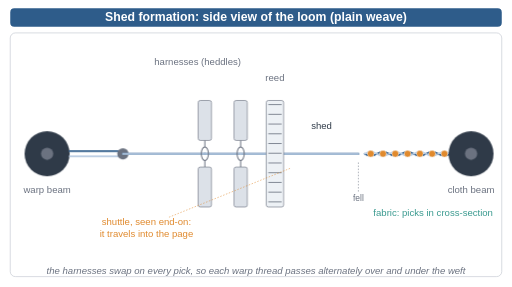
t = 0.00 s
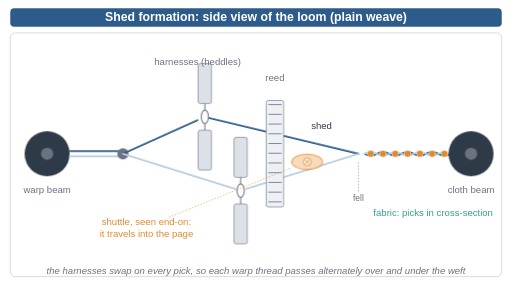
t = 1.65 s
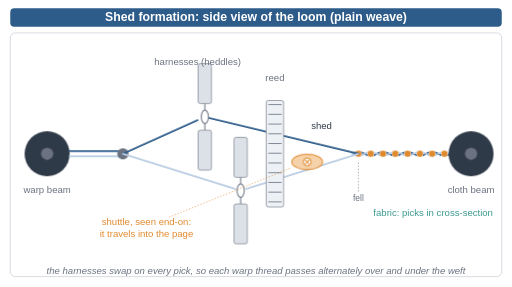
t = 3.40 s
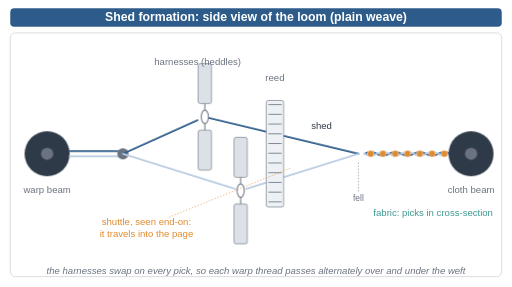
t = 5.00 s
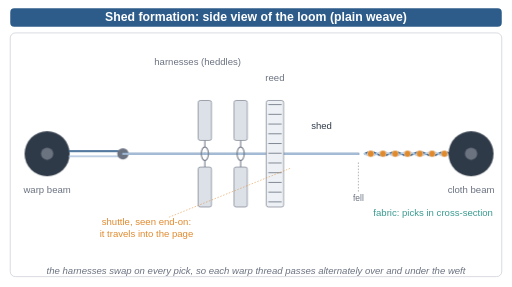
t = 6.60 s
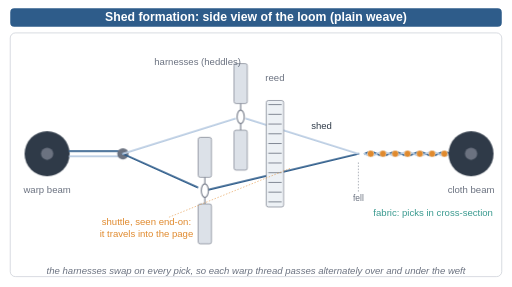
t = 8.30 s

The animated SVG that drew these frames (rendered in a browser with its animation timeline set to each time). Animation: 15 CSS @keyframes rules; frames cover the first 8.30 s, repeats indefinitely.

<svg xmlns="http://www.w3.org/2000/svg" width="1000" height="560" viewBox="0 0 1000 560" font-family="Helvetica, Arial, Liberation Sans, sans-serif">
<style>
  .subtitle { font-size: 24.0px; font-weight: bold; }
  .small { font-size: 18.7px; }
  .tiny { font-size: 16.5px; }
  @keyframes sh0a { 0.00% { transform: rotate(0deg) } 0.00% { transform: rotate(0deg) } 5.24% { transform: rotate(-24.23deg) } 25.24% { transform: rotate(-24.23deg) } 29.52% { transform: rotate(0deg) } 33.33% { transform: rotate(0deg) } 38.57% { transform: rotate(24.23deg) } 58.57% { transform: rotate(24.23deg) } 62.86% { transform: rotate(0deg) } 66.67% { transform: rotate(0deg) } 71.90% { transform: rotate(-24.23deg) } 91.90% { transform: rotate(-24.23deg) } 96.19% { transform: rotate(0deg) } 100.00% { transform: rotate(0deg) } }
  .sh0a { animation: sh0a 21.0s infinite; }
  @keyframes sh0b { 0.00% { transform: rotate(0deg) } 0.00% { transform: rotate(0deg) } 5.24% { transform: rotate(13.50deg) } 25.24% { transform: rotate(13.50deg) } 29.52% { transform: rotate(0deg) } 33.33% { transform: rotate(0deg) } 38.57% { transform: rotate(-13.50deg) } 58.57% { transform: rotate(-13.50deg) } 62.86% { transform: rotate(0deg) } 66.67% { transform: rotate(0deg) } 71.90% { transform: rotate(13.50deg) } 91.90% { transform: rotate(13.50deg) } 96.19% { transform: rotate(0deg) } 100.00% { transform: rotate(0deg) } }
  .sh0b { animation: sh0b 21.0s infinite; }
  @keyframes hf0 { 0.00% { transform: translateY(0) } 0.00% { transform: translateY(0) } 5.24% { transform: translateY(-72px) } 25.24% { transform: translateY(-72px) } 29.52% { transform: translateY(0) } 33.33% { transform: translateY(0) } 38.57% { transform: translateY(72px) } 58.57% { transform: translateY(72px) } 62.86% { transform: translateY(0) } 66.67% { transform: translateY(0) } 71.90% { transform: translateY(-72px) } 91.90% { transform: translateY(-72px) } 96.19% { transform: translateY(0) } 100.00% { transform: translateY(0) } }
  .hf0 { animation: hf0 21.0s infinite; }
  .sh0a { transform-origin: 240px 300px; }
  .sh0b { transform-origin: 700px 300px; }
  @keyframes sh1a { 0.00% { transform: rotate(0deg) } 0.00% { transform: rotate(0deg) } 5.24% { transform: rotate(17.38deg) } 25.24% { transform: rotate(17.38deg) } 29.52% { transform: rotate(0deg) } 33.33% { transform: rotate(0deg) } 38.57% { transform: rotate(-17.38deg) } 58.57% { transform: rotate(-17.38deg) } 62.86% { transform: rotate(0deg) } 66.67% { transform: rotate(0deg) } 71.90% { transform: rotate(17.38deg) } 91.90% { transform: rotate(17.38deg) } 96.19% { transform: rotate(0deg) } 100.00% { transform: rotate(0deg) } }
  .sh1a { animation: sh1a 21.0s infinite; }
  @keyframes sh1b { 0.00% { transform: rotate(0deg) } 0.00% { transform: rotate(0deg) } 5.24% { transform: rotate(-17.38deg) } 25.24% { transform: rotate(-17.38deg) } 29.52% { transform: rotate(0deg) } 33.33% { transform: rotate(0deg) } 38.57% { transform: rotate(17.38deg) } 58.57% { transform: rotate(17.38deg) } 62.86% { transform: rotate(0deg) } 66.67% { transform: rotate(0deg) } 71.90% { transform: rotate(-17.38deg) } 91.90% { transform: rotate(-17.38deg) } 96.19% { transform: rotate(0deg) } 100.00% { transform: rotate(0deg) } }
  .sh1b { animation: sh1b 21.0s infinite; }
  @keyframes hf1 { 0.00% { transform: translateY(0) } 0.00% { transform: translateY(0) } 5.24% { transform: translateY(72px) } 25.24% { transform: translateY(72px) } 29.52% { transform: translateY(0) } 33.33% { transform: translateY(0) } 38.57% { transform: translateY(-72px) } 58.57% { transform: translateY(-72px) } 62.86% { transform: translateY(0) } 66.67% { transform: translateY(0) } 71.90% { transform: translateY(72px) } 91.90% { transform: translateY(72px) } 96.19% { transform: translateY(0) } 100.00% { transform: translateY(0) } }
  .hf1 { animation: hf1 21.0s infinite; }
  .sh1a { transform-origin: 240px 300px; }
  .sh1b { transform-origin: 700px 300px; }
  @keyframes shut { 0.00% { opacity: 0 } 7.14% { opacity: 0 } 8.57% { opacity: 1 } 16.19% { opacity: 1 } 17.62% { opacity: 0 } 40.48% { opacity: 0 } 41.90% { opacity: 1 } 49.52% { opacity: 1 } 50.95% { opacity: 0 } 73.81% { opacity: 0 } 75.24% { opacity: 1 } 82.86% { opacity: 1 } 84.29% { opacity: 0 } 100.00% { opacity: 0 } }
  .shut { animation: shut 21.0s infinite; }
  @keyframes reed { 0.00% { transform: translateX(0) } 18.10% { transform: translateX(0) } 20.48% { transform: translateX(146px) } 23.81% { transform: translateX(0) } 51.43% { transform: translateX(0) } 53.81% { transform: translateX(146px) } 57.14% { transform: translateX(0) } 84.76% { transform: translateX(0) } 87.14% { transform: translateX(146px) } 90.48% { transform: translateX(0) } 100.00% { transform: translateX(0) } }
  .reed { animation: reed 21.0s infinite; }
  @keyframes pick0 { 0.00% { opacity: 0 } 8.57% { opacity: 0 } 9.76% { opacity: 1 } 100.00% { opacity: 1 } }
  .pick0 { animation: pick0 21.0s infinite; }
  @keyframes pick1 { 0.00% { opacity: 0 } 41.90% { opacity: 0 } 43.10% { opacity: 1 } 100.00% { opacity: 1 } }
  .pick1 { animation: pick1 21.0s infinite; }
  @keyframes pick2 { 0.00% { opacity: 0 } 75.24% { opacity: 0 } 76.43% { opacity: 1 } 100.00% { opacity: 1 } }
  .pick2 { animation: pick2 21.0s infinite; }
  @keyframes cam { 0.00% { transform: scale(1) } 63.81% { transform: scale(1) } 74.29% { transform: scale(2.3) } 91.43% { transform: scale(2.3) } 99.52% { transform: scale(1) } 100.00% { transform: scale(1) } }
  .cam { animation: cam 21.0s infinite; transform-origin: 400px 286px; transform-box: view-box; }
  @keyframes labs { 0.00% { opacity: 1 } 63.81% { opacity: 1 } 68.57% { opacity: 0 } 93.33% { opacity: 0 } 99.52% { opacity: 1 } 100.00% { opacity: 1 } }
  .labs { animation: labs 21.0s infinite; }
  @keyframes zcap { 0.00% { opacity: 0 } 71.43% { opacity: 0 } 75.71% { opacity: 1 } 91.43% { opacity: 1 } 94.29% { opacity: 0 } 100.00% { opacity: 0 } }
  .zcap { animation: zcap 21.0s infinite; }
  @keyframes takeup { 0.00% { transform: translateX(0) } 20.71% { transform: translateX(24px) } 54.05% { transform: translateX(48px) } 87.38% { transform: translateX(72px) } }
  .cloth { animation: takeup 21.0s infinite steps(1, end); }
  @media (prefers-reduced-motion: reduce) { * { animation: none !important } }
</style>
<rect width="1000" height="560" fill="white"/>
<rect x="20" y="16" width="960" height="36" rx="8" fill="#2E5C8A"/>
<text class="subtitle" x="500.0" y="40" text-anchor="middle" fill="white">Shed formation: side view of the loom (plain weave)</text>
<rect x="20" y="64" width="960" height="476" rx="10" fill="white" stroke="#BFC5CE" stroke-width="1.2"/>
<clipPath id="panel"><rect x="21" y="65" width="958" height="474" rx="10"/></clipPath>
<g clip-path="url(#panel)"><g class="cam">
<g class="cloth"><g><path d="M712.0,300 Q724,307 736.0,300" fill="none" stroke="#2E5C8A" stroke-width="3.4" stroke-linecap="round"/><path d="M712.0,300 Q724,293 736.0,300" fill="none" stroke="#B9CCE2" stroke-width="3.4" stroke-linecap="round"/><circle cx="724" cy="300" r="6.5" fill="#E08A2E" stroke="white" stroke-width="0.8"/></g><g><path d="M736.0,300 Q748,293 760.0,300" fill="none" stroke="#2E5C8A" stroke-width="3.4" stroke-linecap="round"/><path d="M736.0,300 Q748,307 760.0,300" fill="none" stroke="#B9CCE2" stroke-width="3.4" stroke-linecap="round"/><circle cx="748" cy="300" r="6.5" fill="#E08A2E" stroke="white" stroke-width="0.8"/></g><g><path d="M760.0,300 Q772,307 784.0,300" fill="none" stroke="#2E5C8A" stroke-width="3.4" stroke-linecap="round"/><path d="M760.0,300 Q772,293 784.0,300" fill="none" stroke="#B9CCE2" stroke-width="3.4" stroke-linecap="round"/><circle cx="772" cy="300" r="6.5" fill="#E08A2E" stroke="white" stroke-width="0.8"/></g><g><path d="M784.0,300 Q796,293 808.0,300" fill="none" stroke="#2E5C8A" stroke-width="3.4" stroke-linecap="round"/><path d="M784.0,300 Q796,307 808.0,300" fill="none" stroke="#B9CCE2" stroke-width="3.4" stroke-linecap="round"/><circle cx="796" cy="300" r="6.5" fill="#E08A2E" stroke="white" stroke-width="0.8"/></g><g><path d="M808.0,300 Q820,307 832.0,300" fill="none" stroke="#2E5C8A" stroke-width="3.4" stroke-linecap="round"/><path d="M808.0,300 Q820,293 832.0,300" fill="none" stroke="#B9CCE2" stroke-width="3.4" stroke-linecap="round"/><circle cx="820" cy="300" r="6.5" fill="#E08A2E" stroke="white" stroke-width="0.8"/></g><g><path d="M832.0,300 Q844,293 856.0,300" fill="none" stroke="#2E5C8A" stroke-width="3.4" stroke-linecap="round"/><path d="M832.0,300 Q844,307 856.0,300" fill="none" stroke="#B9CCE2" stroke-width="3.4" stroke-linecap="round"/><circle cx="844" cy="300" r="6.5" fill="#E08A2E" stroke="white" stroke-width="0.8"/></g><g><path d="M856.0,300 Q868,307 880.0,300" fill="none" stroke="#2E5C8A" stroke-width="3.4" stroke-linecap="round"/><path d="M856.0,300 Q868,293 880.0,300" fill="none" stroke="#B9CCE2" stroke-width="3.4" stroke-linecap="round"/><circle cx="868" cy="300" r="6.5" fill="#E08A2E" stroke="white" stroke-width="0.8"/></g><g><path d="M880.0,300 Q892,293 904.0,300" fill="none" stroke="#2E5C8A" stroke-width="3.4" stroke-linecap="round"/><path d="M880.0,300 Q892,307 904.0,300" fill="none" stroke="#B9CCE2" stroke-width="3.4" stroke-linecap="round"/><circle cx="892" cy="300" r="6.5" fill="#E08A2E" stroke="white" stroke-width="0.8"/></g><g class="pick0"><path d="M688.0,300 Q700,293 712.0,300" fill="none" stroke="#2E5C8A" stroke-width="3.4" stroke-linecap="round"/><path d="M688.0,300 Q700,307 712.0,300" fill="none" stroke="#B9CCE2" stroke-width="3.4" stroke-linecap="round"/><circle cx="700" cy="300" r="6.5" fill="#E08A2E" stroke="white" stroke-width="0.8"/></g><g class="pick1"><path d="M664.0,300 Q676,307 688.0,300" fill="none" stroke="#2E5C8A" stroke-width="3.4" stroke-linecap="round"/><path d="M664.0,300 Q676,293 688.0,300" fill="none" stroke="#B9CCE2" stroke-width="3.4" stroke-linecap="round"/><circle cx="676" cy="300" r="6.5" fill="#E08A2E" stroke="white" stroke-width="0.8"/></g><g class="pick2"><path d="M640.0,300 Q652,293 664.0,300" fill="none" stroke="#2E5C8A" stroke-width="3.4" stroke-linecap="round"/><path d="M640.0,300 Q652,307 664.0,300" fill="none" stroke="#B9CCE2" stroke-width="3.4" stroke-linecap="round"/><circle cx="652" cy="300" r="6.5" fill="#E08A2E" stroke="white" stroke-width="0.8"/></g></g>
<circle cx="92" cy="300" r="44" fill="#2F3A48"/><circle cx="92" cy="300" r="12" fill="#6B7280"/>
<circle cx="920" cy="300" r="44" fill="#2F3A48"/><circle cx="920" cy="300" r="12" fill="#6B7280"/>
<line x1="136" y1="295" x2="240" y2="295" stroke="#2E5C8A" stroke-width="3.4" stroke-linecap="round"/>
<line x1="136" y1="305" x2="240" y2="305" stroke="#B9CCE2" stroke-width="3.4" stroke-linecap="round"/>
<circle cx="240" cy="300" r="11" fill="#6B7280"/>
<g class="sh0a"><line x1="240" y1="300" x2="400" y2="300" stroke="#2E5C8A" stroke-width="3.4" stroke-linecap="round"/></g>
<g class="sh0b"><line x1="400" y1="300" x2="700" y2="300" stroke="#2E5C8A" stroke-width="3.4" stroke-linecap="round"/></g>
<g class="sh1a"><line x1="240" y1="300" x2="470" y2="300" stroke="#B9CCE2" stroke-width="3.4" stroke-linecap="round"/></g>
<g class="sh1b"><line x1="470" y1="300" x2="700" y2="300" stroke="#B9CCE2" stroke-width="3.4" stroke-linecap="round"/></g>
<g class="hf0"><rect x="387" y="196" width="26" height="78" rx="4" fill="#DCE1E8" stroke="#6B7280" stroke-width="1.2"/><rect x="387" y="326" width="26" height="78" rx="4" fill="#DCE1E8" stroke="#6B7280" stroke-width="1.2"/><line x1="400" y1="274" x2="400" y2="287" stroke="#6B7280" stroke-width="2"/><line x1="400" y1="313" x2="400" y2="326" stroke="#6B7280" stroke-width="2"/><ellipse cx="400" cy="300" rx="7" ry="13" fill="none" stroke="#6B7280" stroke-width="2"/></g>
<g class="hf1"><rect x="457" y="196" width="26" height="78" rx="4" fill="#DCE1E8" stroke="#6B7280" stroke-width="1.2"/><rect x="457" y="326" width="26" height="78" rx="4" fill="#DCE1E8" stroke="#6B7280" stroke-width="1.2"/><line x1="470" y1="274" x2="470" y2="287" stroke="#6B7280" stroke-width="2"/><line x1="470" y1="313" x2="470" y2="326" stroke="#6B7280" stroke-width="2"/><ellipse cx="470" cy="300" rx="7" ry="13" fill="none" stroke="#6B7280" stroke-width="2"/></g>
<g class="reed"><rect x="520" y="196" width="34" height="208" rx="4" fill="#EDF1F5" stroke="#6B7280" stroke-width="1.2"/><line x1="524" y1="204" x2="550" y2="204" stroke="#6B7280" stroke-width="1.6"/><line x1="524" y1="223" x2="550" y2="223" stroke="#6B7280" stroke-width="1.6"/><line x1="524" y1="242" x2="550" y2="242" stroke="#6B7280" stroke-width="1.6"/><line x1="524" y1="261" x2="550" y2="261" stroke="#6B7280" stroke-width="1.6"/><line x1="524" y1="280" x2="550" y2="280" stroke="#6B7280" stroke-width="1.6"/><line x1="524" y1="299" x2="550" y2="299" stroke="#6B7280" stroke-width="1.6"/><line x1="524" y1="318" x2="550" y2="318" stroke="#6B7280" stroke-width="1.6"/><line x1="524" y1="337" x2="550" y2="337" stroke="#6B7280" stroke-width="1.6"/><line x1="524" y1="356" x2="550" y2="356" stroke="#6B7280" stroke-width="1.6"/><line x1="524" y1="375" x2="550" y2="375" stroke="#6B7280" stroke-width="1.6"/><line x1="524" y1="394" x2="550" y2="394" stroke="#6B7280" stroke-width="1.6"/></g>
<g class="shut"><ellipse cx="600" cy="316" rx="30" ry="15" fill="#F6D2AA" stroke="#E08A2E" stroke-width="2"/><circle cx="600" cy="316" r="7.5" fill="white" stroke="#E08A2E" stroke-width="2"/><line x1="595" y1="311" x2="605" y2="321" stroke="#E08A2E" stroke-width="2"/><line x1="595" y1="321" x2="605" y2="311" stroke="#E08A2E" stroke-width="2"/></g>
<g class="labs">
<text class="small" x="92" y="376" text-anchor="middle" fill="#6B7280">warp beam</text>
<text class="small" x="386" y="126" text-anchor="middle" fill="#6B7280">harnesses (heddles)</text>
<text class="small" x="537" y="158" text-anchor="middle" fill="#6B7280">reed</text>
<text class="small" x="286" y="440" text-anchor="middle" fill="#E08A2E">shuttle, seen end-on:</text>
<text class="small" x="286" y="462" text-anchor="middle" fill="#E08A2E">it travels into the page</text>
<text class="small" x="846" y="422" text-anchor="middle" fill="#3A9A8F">fabric: picks in cross-section</text>
<text class="small" x="920" y="376" text-anchor="middle" fill="#6B7280">cloth beam</text>
<text class="small" x="628" y="252" text-anchor="middle" fill="#2F3A48">shed</text>
<text class="tiny" x="700" y="392" text-anchor="middle" fill="#6B7280">fell</text>
<line x1="700" y1="374" x2="700" y2="314" stroke="#6B7280" stroke-width="1" stroke-dasharray="3 3"/>
<line x1="330" y1="424" x2="568" y2="328" stroke="#E08A2E" stroke-width="1" stroke-dasharray="3 3"/>
</g></g></g>
<text class="small zcap" x="500.0" y="534" text-anchor="middle" fill="#2F3A48">the heddle eye carries its warp thread up and down; the threads beside it stay where they are</text>
<text class="small labs" x="500.0" y="534" text-anchor="middle" fill="#6B7280" font-style="italic">the harnesses swap on every pick, so each warp thread passes alternately over and under the weft</text>
</svg>
